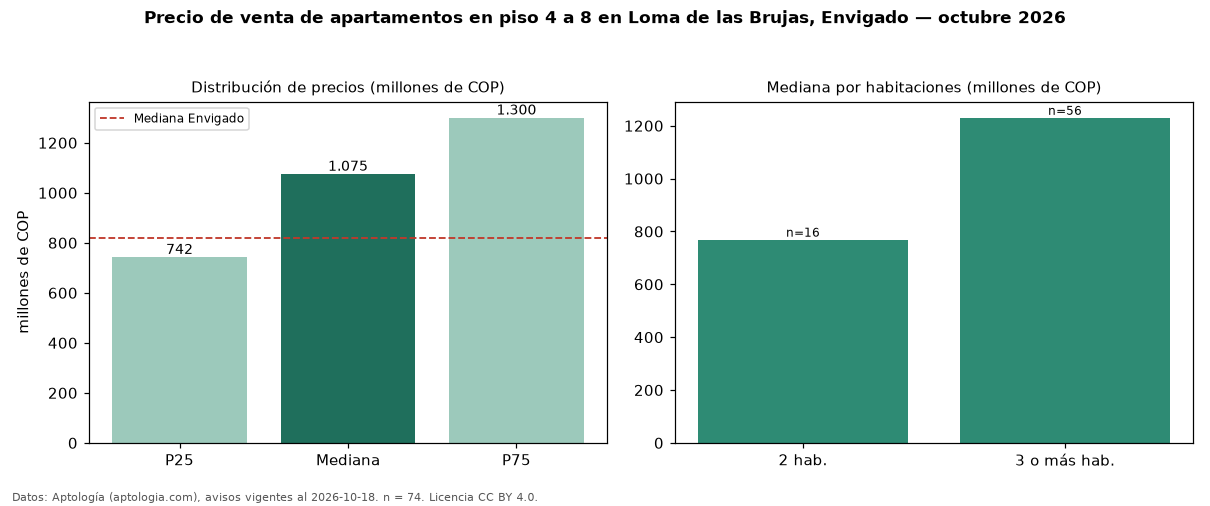

Data behind this chart, as committed beside it:
seccion, metrica, valor, moneda, n
filtro, piso2, en piso 4 a 8, , 74
precio, p25, 742500000, COP, 74
precio, mediana, 1075000000, COP, 74
precio, p75, 1299750000, COP, 74
precio, minimo, 495000000, COP, 74
precio, maximo, 1980000000, COP, 74
m2, mediana_precio_m2, 8695652, COP, 73
m2, area_mediana_m2, 109.0, m2, 73
admin, mediana_admin_mes, 600000, COP, 60
banos, mediana_banos, 2.0, , 
parqueadero, pct_con_parqueadero, 97.3, %, 74
estrato, estrato_mas_frecuente, 5, , 74
habitaciones, 2, 769000000, COP, 16
habitaciones, 3+, 1230000000, COP, 56
ciudad, mediana_ciudad_referencia, 820000000, COP, 
ciudad, mediana_m2_ciudad, 8452381, COP, 
fuente, fecha_datos, 2026-10-18, , 
fuente, atribucion, https://www.aptologia.com/venta/envigado…, , 
fuente, licencia, CC BY 4.0, , 
